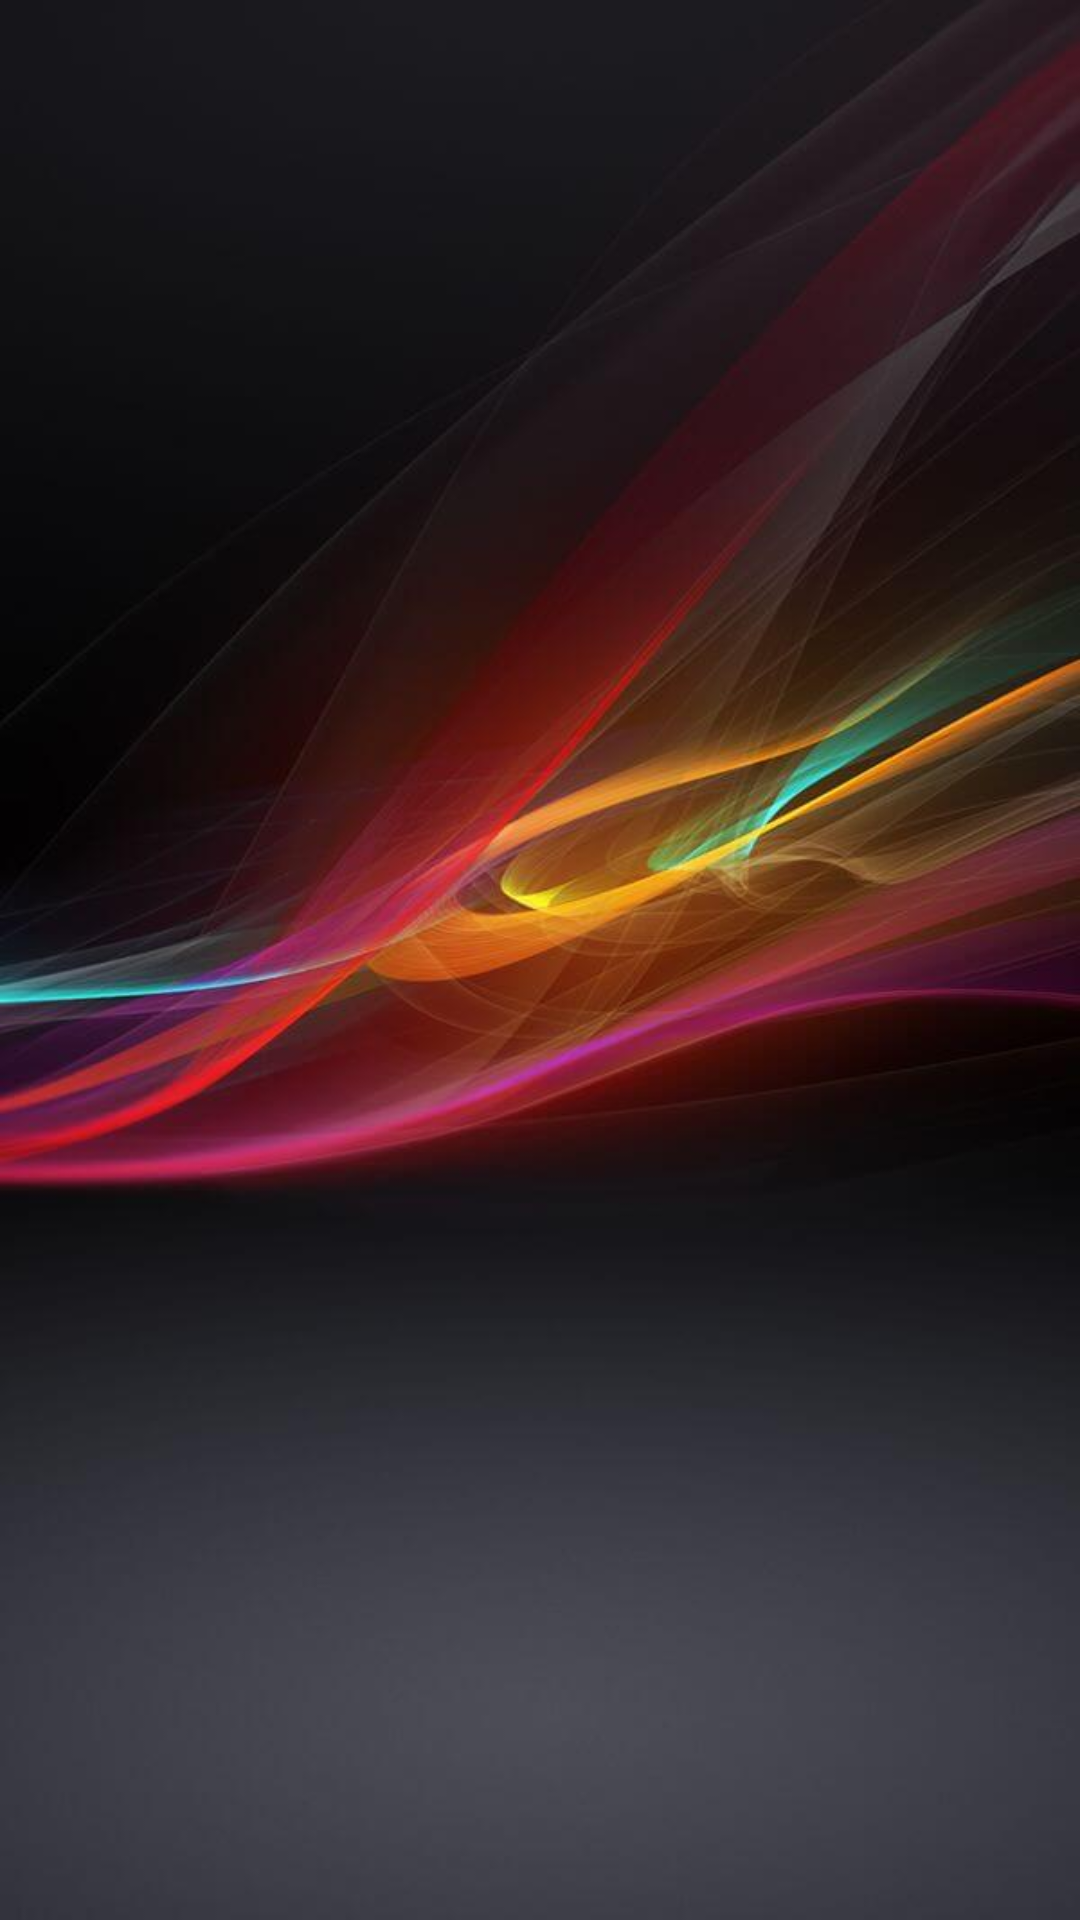

The Android layout XML behind this screen, and the referenced resources:
<!-- AndroidManifest.xml: application theme Theme.Wallpapers2023 -->
<!-- res/layout/pageitem.xml -->
<?xml version="1.0" encoding="utf-8"?>
<androidx.constraintlayout.widget.ConstraintLayout xmlns:android="http://schemas.android.com/apk/res/android"
    android:layout_width="match_parent"
    android:layout_height="match_parent">

    <ImageView
        android:layout_width="match_parent"
        android:layout_height="match_parent"
        android:src="@drawable/abstract1"
        android:scaleType="fitXY"
        android:id="@+id/wallpapaer"/>



</androidx.constraintlayout.widget.ConstraintLayout>
<!-- resources referenced by this layout -->
<resources>
  <!-- drawable abstract1: jpeg bitmap (drawable, 31311 bytes) -->
  <style name="Theme.Wallpapers2023" parent="Base.Theme.Wallpapers2023" />
  <style name="Base.Theme.Wallpapers2023" parent="Theme.Material3.DayNight.NoActionBar">
          
           <item name="colorPrimary">#e2ece9</item>
      </style>
</resources>
